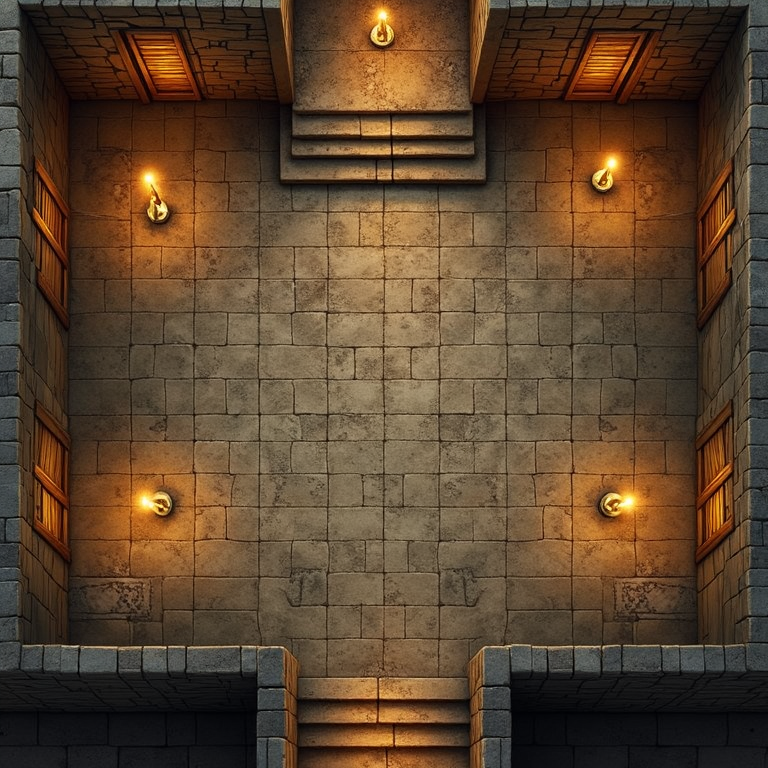
Generation parameters embedded in this image by AUTOMATIC1111 Stable Diffusion web UI or a fork of it (Forge, ...) (PNG 'parameters' text chunk):
an empty dungeon map , overhead view, top down view, 3d, square wood doors, inside corners, stairs, roguelike, tileable,  thick walls, low walls, evenly lit, shadowless, no shadows, minimal shading,  flat design,  passage , <lora:dnd-maps:0.6> Dnd_maps
Negative prompt: shadows, dramatic lighting, ambient lighting, torch, lamp, candle, light source, grayscale,
Steps: 30, Sampler: Euler, Schedule type: SGM Uniform, CFG scale: 1, Distilled CFG Scale: 3.5, Seed: 3219511002, Size: 768x768, Model hash: 1be961341b, Model: flux1DevFp8_v10, Lora hashes: "dnd-maps: b386df333317", Version: f2.0.1v1.10.1-previous-659-gc055f2d4, Module 1: t5xxl_fp16, Module 2: clip_l, Module 3: FLUX_VAE